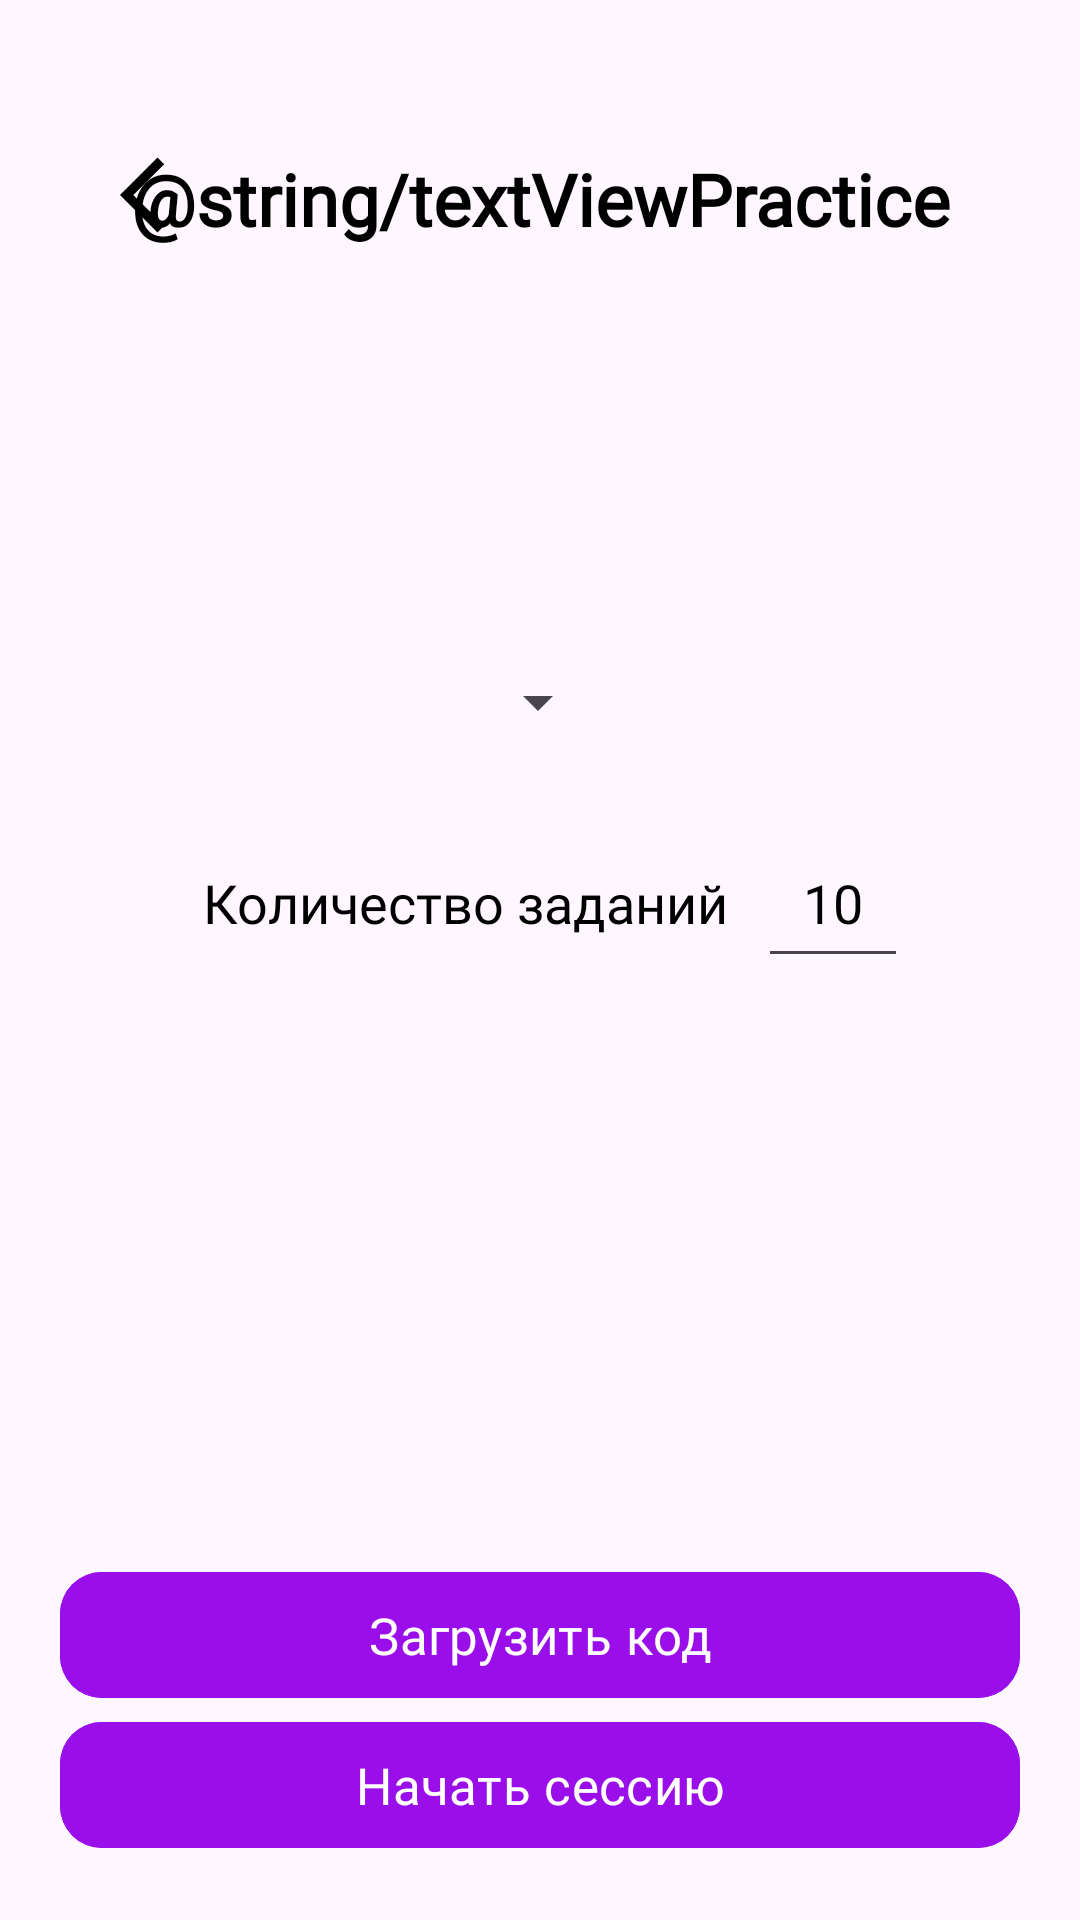

The Android layout XML behind this screen, and the referenced resources:
<!-- AndroidManifest.xml: application theme Theme.MVVMcourseApp -->
<!-- res/layout/fragment_practice_menu.xml -->
<?xml version="1.0" encoding="utf-8"?>
<androidx.constraintlayout.widget.ConstraintLayout xmlns:android="http://schemas.android.com/apk/res/android"
    xmlns:tools="http://schemas.android.com/tools"
    android:layout_width="match_parent"
    android:layout_height="match_parent"
    android:orientation="vertical"
    xmlns:app="http://schemas.android.com/apk/res-auto"
    android:paddingTop="50dp"
    android:paddingStart="20dp"
    android:paddingEnd="20dp"
    android:paddingBottom="20dp"
    >

    <androidx.constraintlayout.widget.ConstraintLayout
        android:layout_width="match_parent"
        android:layout_height="wrap_content"
        app:layout_constraintEnd_toEndOf="parent"
        app:layout_constraintStart_toStartOf="parent"
        app:layout_constraintTop_toTopOf="parent"
        android:paddingBottom="30dp"
        android:id="@+id/cap">
        <ImageButton
            android:id="@+id/back_to_menu"
            android:layout_width="wrap_content"
            android:layout_height="wrap_content"
            android:layout_marginStart="20dp"
            android:contentDescription="@string/button_quiz_to_menu"
            android:background="@drawable/arrow_back"
            android:backgroundTint="@color/black"
            app:layout_constraintStart_toStartOf="parent"
            app:layout_constraintTop_toTopOf="parent" />

        <TextView
            android:id="@+id/textViewPractice"
            android:layout_width="match_parent"
            android:layout_height="wrap_content"
            android:fontFamily="@font/montserrat_ace_medium"
            android:text="@string/textViewPractice"
            android:textAlignment="center"
            android:textColor="@color/black"
            android:textSize="24sp"
            android:textStyle="bold"
            app:layout_constraintBottom_toBottomOf="parent"
            app:layout_constraintStart_toStartOf="parent"
            app:layout_constraintTop_toTopOf="parent" />
    </androidx.constraintlayout.widget.ConstraintLayout>


    <Spinner
        android:id="@+id/spinner"
        android:layout_width="wrap_content"
        android:layout_height="wrap_content"
        android:layout_marginTop="172dp"
        app:layout_constraintEnd_toEndOf="parent"
        app:layout_constraintHorizontal_bias="0.498"
        app:layout_constraintStart_toStartOf="parent"
        app:layout_constraintTop_toTopOf="parent" />

    <LinearLayout
        android:id="@+id/questions_count"
        android:layout_width="wrap_content"
        android:layout_height="wrap_content"
        android:layout_marginTop="30dp"
        app:layout_constraintEnd_toEndOf="parent"
        app:layout_constraintStart_toStartOf="parent"
        app:layout_constraintTop_toBottomOf="@+id/spinner">


        <TextView
            android:id="@+id/setting_of_questions"
            android:layout_width="wrap_content"
            android:layout_height="50dp"
            android:fontFamily="@font/montserrat_ace_medium"
            android:padding="10dp"
            android:text="Количество заданий"
            android:textColor="@color/black"
            android:textSize="18sp"
            app:layout_constraintStart_toStartOf="parent"
            app:layout_constraintTop_toBottomOf="@id/setting_of_new_questions" />

        <EditText
            android:id="@+id/editTextQuestions"
            android:layout_width="50dp"
            android:layout_height="50dp"
            android:ems="10"
            android:fontFamily="@font/montserrat_ace_medium"
            android:gravity="center"
            android:inputType="number"
            android:padding="10dp"
            android:text="10"
            android:textColor="@color/black"
            android:textSize="18sp"
            app:layout_constraintEnd_toEndOf="parent"
            app:layout_constraintTop_toBottomOf="@id/setting_of_new_questions" />

    </LinearLayout>

    <com.google.android.material.button.MaterialButton
        android:id="@+id/button_download_code"
        android:layout_width="match_parent"
        android:layout_height="50dp"
        android:backgroundTint="@color/purple"
        android:fontFamily="@font/montserrat_ace_medium"
        android:text="Загрузить код"
        android:textSize="17sp"
        app:cornerRadius="14dp"
        app:layout_constraintBottom_toTopOf="@+id/button_begin"
        app:layout_constraintEnd_toEndOf="parent"
        app:layout_constraintStart_toStartOf="parent" />

    <com.google.android.material.button.MaterialButton
        android:id="@+id/button_begin"
        android:layout_width="match_parent"
        android:layout_height="50dp"
        android:backgroundTint="@color/purple"
        android:fontFamily="@font/montserrat_ace_medium"
        android:text="Начать сессию"
        android:textSize="17sp"
        app:cornerRadius="14dp"
        app:layout_constraintBottom_toBottomOf="parent"
        app:layout_constraintEnd_toEndOf="parent"
        app:layout_constraintStart_toStartOf="parent" />

</androidx.constraintlayout.widget.ConstraintLayout>
<!-- resources referenced by this layout -->
<resources>
  <color name="black">#FF000000</color>
  <color name="purple">#9A0EEA </color>
  <!-- drawable arrow_back (drawable) -->
  <vector xmlns:android="http://schemas.android.com/apk/res/android" android:width="30dp" android:height="30dp" android:viewportWidth="960" android:viewportHeight="960" android:tint="@color/white" android:autoMirrored="true">
    <path android:fillColor="@color/white" android:pathData="M400,880L0,480L400,80L471,151L142,480L471,809L400,880Z"/>
  </vector>
  <string name="button_quiz_to_menu">back to menu button</string>
  <style name="Theme.MVVMcourseApp" parent="Base.Theme.MVVMcourseApp" />
  <color name="white">#FFFFFFFF</color>
  <style name="Base.Theme.MVVMcourseApp" parent="Theme.Material3.DayNight.NoActionBar">
          
          
      </style>
</resources>
